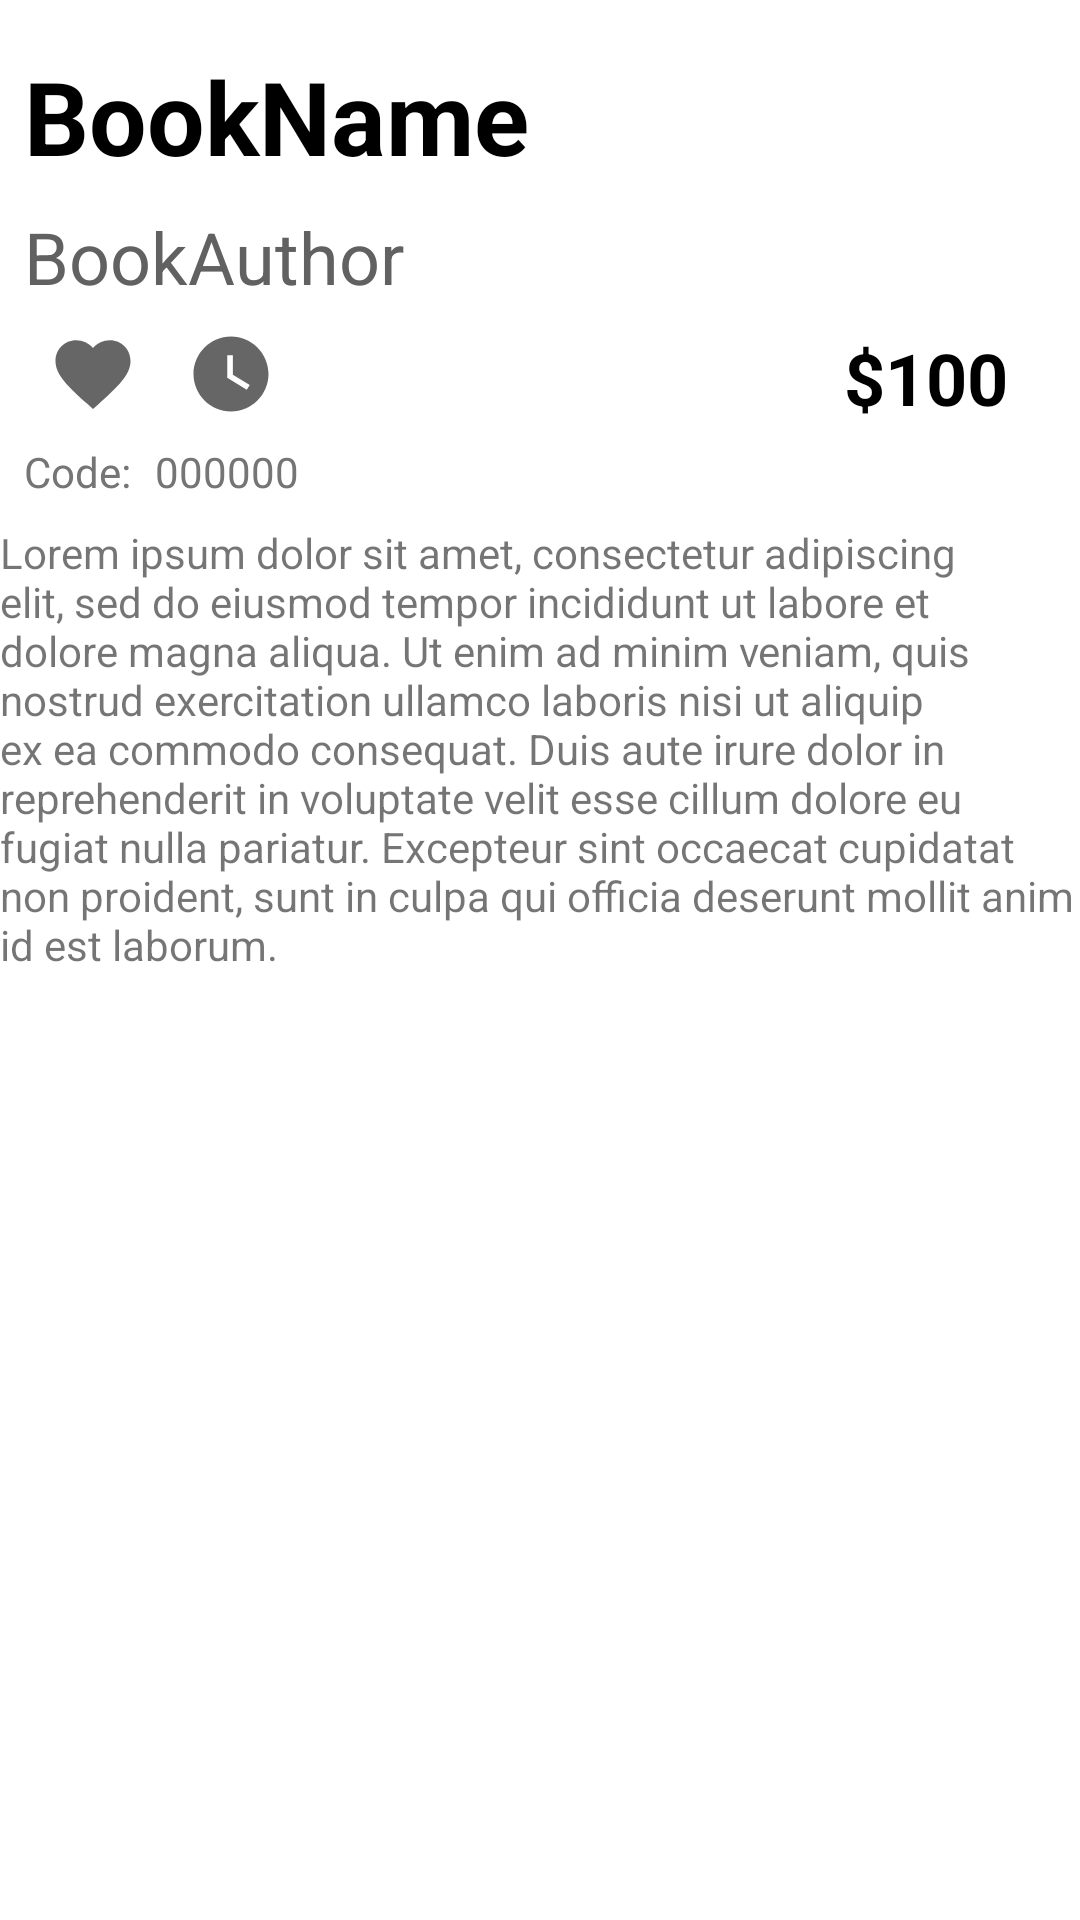

Layout XML and referenced resources for this Android screen:
<!-- AndroidManifest.xml: application theme Theme.BookWorm -->
<!-- res/layout/activity_book_details.xml -->
<?xml version="1.0" encoding="utf-8"?>
<androidx.constraintlayout.widget.ConstraintLayout xmlns:android="http://schemas.android.com/apk/res/android"
    xmlns:app="http://schemas.android.com/apk/res-auto"
    xmlns:tools="http://schemas.android.com/tools"
    android:layout_width="match_parent"
    android:layout_height="match_parent"
    tools:context=".BookDetails">

    <ScrollView
        android:layout_width="match_parent"
        android:layout_height="match_parent"
        app:layout_constraintBottom_toBottomOf="parent"
        app:layout_constraintEnd_toEndOf="parent"
        app:layout_constraintStart_toStartOf="parent"
        app:layout_constraintTop_toTopOf="parent">

        <LinearLayout
            android:layout_width="match_parent"
            android:layout_height="wrap_content"
            android:orientation="vertical">

            <androidx.constraintlayout.widget.ConstraintLayout
                android:layout_width="match_parent"
                android:layout_height="match_parent">

                <TextView
                    android:id="@+id/bookDCodeValueText"
                    android:layout_width="wrap_content"
                    android:layout_height="wrap_content"
                    android:layout_marginStart="8dp"
                    android:text="@string/book_code_value"
                    android:textColor="@color/grey_600"
                    app:layout_constraintBottom_toBottomOf="@+id/bookDCodeText"
                    app:layout_constraintStart_toEndOf="@+id/bookDCodeText" />

                <ImageView
                    android:id="@+id/bookDLater"
                    android:layout_width="wrap_content"
                    android:layout_height="wrap_content"
                    android:layout_marginStart="16dp"
                    android:contentDescription="@string/later"
                    app:layout_constraintBottom_toBottomOf="@+id/bookDFavourite"
                    app:layout_constraintStart_toEndOf="@+id/bookDFavourite"
                    app:srcCompat="@drawable/ic_baseline_watch_later_24" />

                <ImageView
                    android:id="@+id/bookDFavourite"
                    android:layout_width="wrap_content"
                    android:layout_height="wrap_content"
                    android:layout_marginStart="8dp"
                    android:layout_marginTop="8dp"
                    android:contentDescription="@string/favourite"
                    app:layout_constraintStart_toStartOf="@+id/bookDAuthorNameText"
                    app:layout_constraintTop_toBottomOf="@+id/bookDAuthorNameText"
                    app:srcCompat="@drawable/ic_baseline_favorite_24" />

                <TextView
                    android:id="@+id/bookDNameText"
                    android:layout_width="wrap_content"
                    android:layout_height="wrap_content"
                    android:layout_marginStart="8dp"
                    android:layout_marginTop="8dp"
                    android:text="@string/book_name"
                    android:textColor="@color/black"
                    android:textSize="34sp"
                    android:textStyle="bold"
                    app:layout_constraintStart_toStartOf="@+id/bookDImage"
                    app:layout_constraintTop_toBottomOf="@+id/bookDImage" />

                <ImageView
                    android:id="@+id/bookDImage"
                    android:layout_width="0dp"
                    android:layout_height="wrap_content"
                    android:layout_marginTop="8dp"
                    android:contentDescription="@string/book_name"
                    app:layout_constraintEnd_toEndOf="parent"
                    app:layout_constraintStart_toStartOf="parent"
                    app:layout_constraintTop_toTopOf="parent"
                    tools:srcCompat="@tools:sample/avatars" />

                <TextView
                    android:id="@+id/bookDPrice"
                    android:layout_width="wrap_content"
                    android:layout_height="wrap_content"
                    android:layout_marginEnd="24dp"
                    android:text="@string/book_price"
                    android:textColor="@color/black"
                    android:textSize="24sp"
                    android:textStyle="bold"
                    app:layout_constraintEnd_toEndOf="parent"
                    app:layout_constraintHorizontal_bias="1.0"
                    app:layout_constraintStart_toEndOf="@+id/bookDCodeValueText"
                    app:layout_constraintTop_toTopOf="@+id/bookDLater" />

                <TextView
                    android:id="@+id/bookDCodeText"
                    android:layout_width="wrap_content"
                    android:layout_height="wrap_content"
                    android:layout_marginTop="8dp"
                    android:text="@string/book_code"
                    android:textColor="@color/grey_600"
                    app:layout_constraintStart_toStartOf="@+id/bookDAuthorNameText"
                    app:layout_constraintTop_toBottomOf="@+id/bookDFavourite" />

                <TextView
                    android:id="@+id/bookDDescription"
                    android:layout_width="0dp"
                    android:layout_height="wrap_content"
                    android:layout_marginTop="8dp"
                    android:text="@string/description"
                    app:layout_constraintBottom_toBottomOf="parent"
                    app:layout_constraintEnd_toEndOf="parent"
                    app:layout_constraintStart_toStartOf="parent"
                    app:layout_constraintTop_toBottomOf="@+id/bookDCodeValueText" />

                <TextView
                    android:id="@+id/bookDAuthorNameText"
                    android:layout_width="wrap_content"
                    android:layout_height="wrap_content"
                    android:layout_marginTop="8dp"
                    android:text="@string/book_author"
                    android:textColor="@color/grey_700"
                    android:textSize="24sp"
                    app:layout_constraintStart_toStartOf="@+id/bookDNameText"
                    app:layout_constraintTop_toBottomOf="@+id/bookDNameText" />
            </androidx.constraintlayout.widget.ConstraintLayout>
        </LinearLayout>
    </ScrollView>

</androidx.constraintlayout.widget.ConstraintLayout>
<!-- resources referenced by this layout -->
<resources>
  <color name="black">#FF000000</color>
  <color name="grey_600">#FF757575</color>
  <color name="grey_700">#FF616161</color>
  <!-- drawable ic_baseline_favorite_24 (drawable) -->
  <vector xmlns:android="http://schemas.android.com/apk/res/android"
      android:width="30dp"
      android:height="30dp"
      android:viewportWidth="24"
      android:viewportHeight="24"
      android:tint="?attr/colorControlNormal">
    <path
        android:fillColor="#FF000000"
        android:pathData="M12,21.35l-1.45,-1.32C5.4,15.36 2,12.28 2,8.5 2,5.42 4.42,3 7.5,3c1.74,0 3.41,0.81 4.5,2.09C13.09,3.81 14.76,3 16.5,3 19.58,3 22,5.42 22,8.5c0,3.78 -3.4,6.86 -8.55,11.54L12,21.35z"/>
  </vector>
  <!-- drawable ic_baseline_watch_later_24 (drawable) -->
  <vector xmlns:android="http://schemas.android.com/apk/res/android"
      android:width="30dp"
      android:height="30dp"
      android:viewportWidth="24"
      android:viewportHeight="24"
      android:tint="?attr/colorControlNormal">
    <path
        android:fillColor="@android:color/white"
        android:pathData="M12,2C6.5,2 2,6.5 2,12s4.5,10 10,10s10,-4.5 10,-10S17.5,2 12,2zM16.2,16.2L11,13V7h1.5v5.2l4.5,2.7L16.2,16.2z"/>
  </vector>
  <string name="book_author">BookAuthor</string>
  <string name="book_code">Code:</string>
  <string name="book_code_value">000000</string>
  <string name="book_name">BookName</string>
  <string name="book_price">$100</string>
  <string name="description">Lorem ipsum dolor sit amet, consectetur adipiscing elit, sed do eiusmod tempor incididunt ut labore et dolore magna aliqua. Ut enim ad minim veniam, quis nostrud exercitation ullamco laboris nisi ut aliquip ex ea commodo consequat. Duis aute irure dolor in reprehenderit in voluptate velit esse cillum dolore eu fugiat nulla pariatur. Excepteur sint occaecat cupidatat non proident, sunt in culpa qui officia deserunt mollit anim id est laborum.</string>
  <string name="favourite">Favourite</string>
  <string name="later">Buy later</string>
  <style name="Theme.BookWorm" parent="Theme.MaterialComponents.DayNight.DarkActionBar">
          
          <item name="colorPrimary">@color/blue_500</item>
          <item name="colorPrimaryVariant">@color/blue_600</item>
          <item name="colorOnPrimary">@color/white</item>
          
          <item name="colorSecondary">@color/teal_200</item>
          <item name="colorSecondaryVariant">@color/teal_700</item>
          <item name="colorOnSecondary">@color/black</item>
          
          <item name="android:statusBarColor" tools:targetApi="l">?attr/colorPrimaryVariant</item>
          
      </style>
  <color name="blue_500">#FF008CFF</color>
  <color name="blue_600">#FF067EF5</color>
  <color name="white">#FFFFFFFF</color>
  <color name="teal_200">#FF03DAC5</color>
  <color name="teal_700">#FF018786</color>
</resources>
